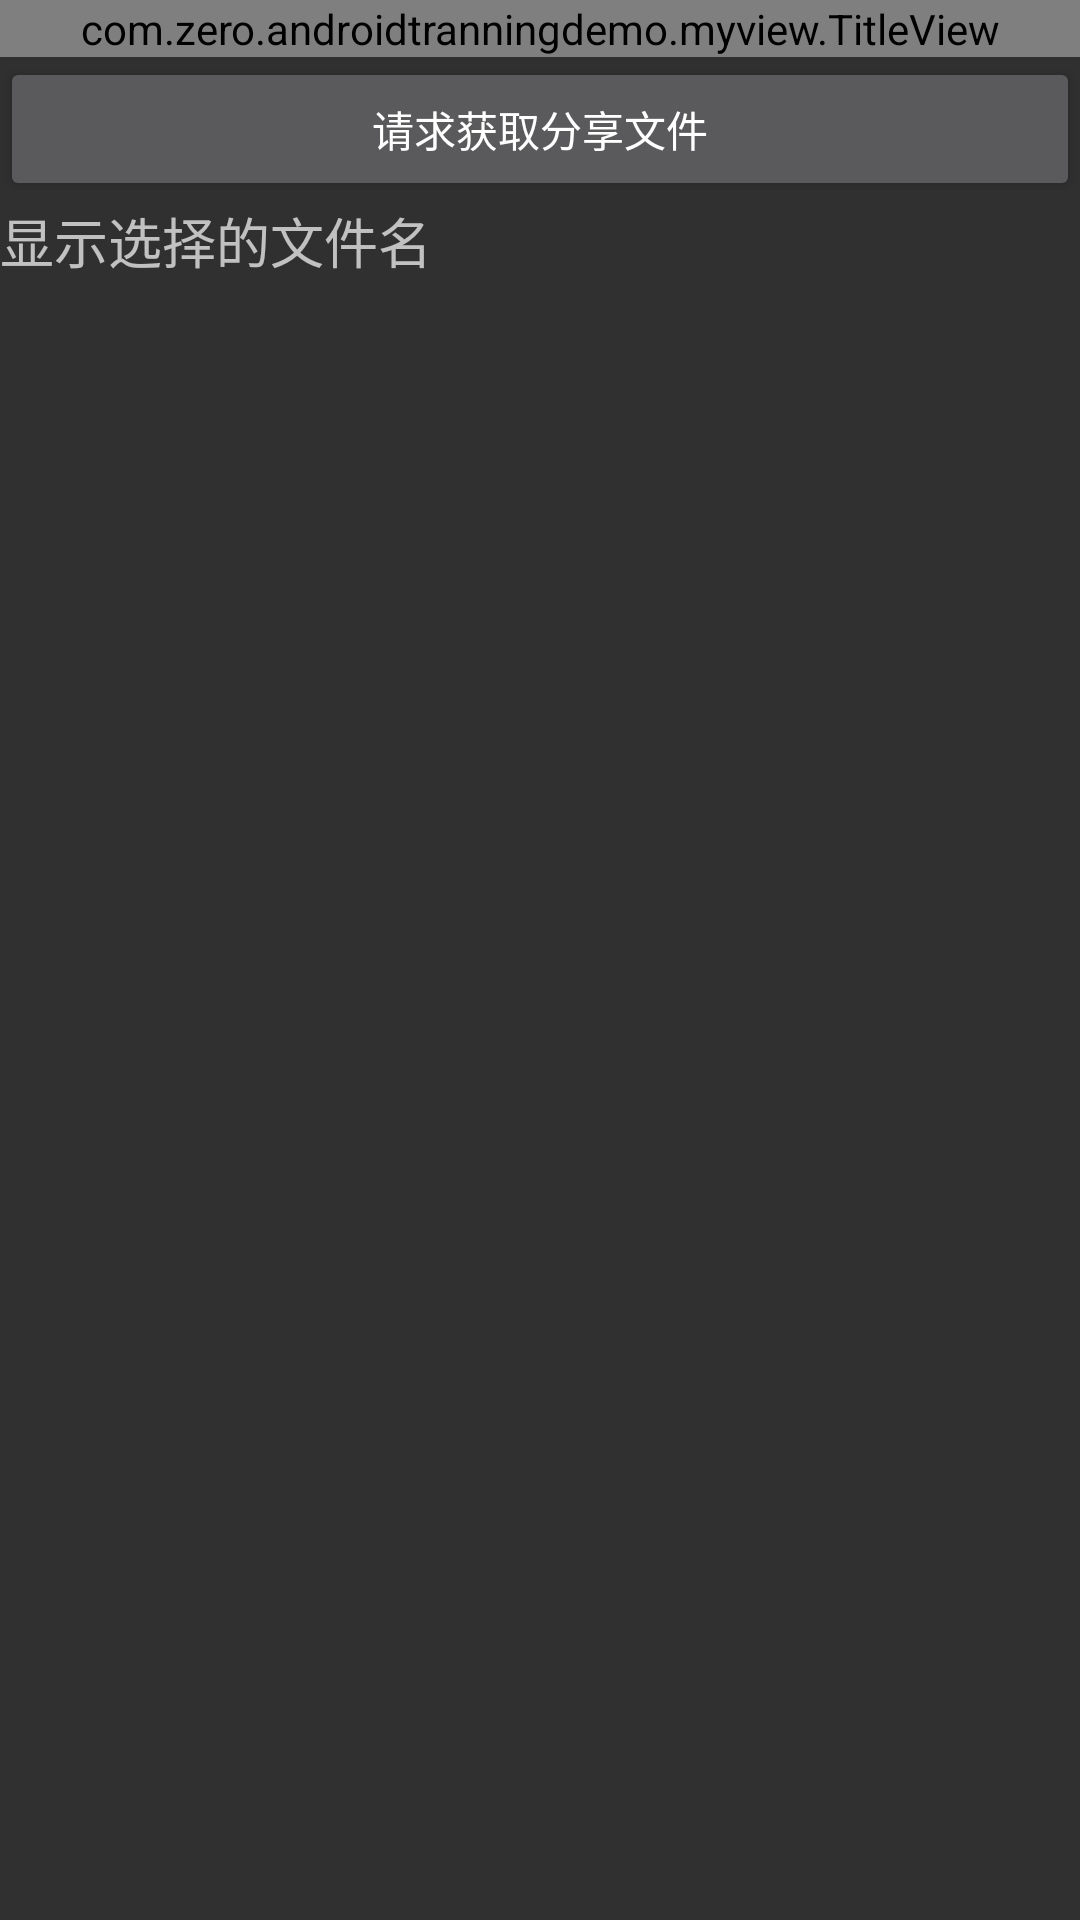

Android layout source for this screen:
<!-- AndroidManifest.xml: application theme BaseTheme -->
<!-- res/layout/activity_share_files.xml -->
<?xml version="1.0" encoding="utf-8"?>
<LinearLayout xmlns:android="http://schemas.android.com/apk/res/android"
    android:orientation="vertical"
    android:layout_width="match_parent"
    android:layout_height="match_parent" >

    <com.zero.androidtranningdemo.myview.TitleView
        android:id="@+id/share_files_title_bar"
        android:layout_width="match_parent"
        android:layout_height="wrap_content" >
    </com.zero.androidtranningdemo.myview.TitleView>


    <Button
        android:id="@+id/start_request_btn"
        android:layout_width="match_parent"
        android:layout_height="wrap_content"
        android:text="请求获取分享文件" />


    <TextView
        android:id="@+id/show_file_name_tv"
        android:layout_width="match_parent"
        android:layout_height="wrap_content"
        android:text="显示选择的文件名"
        android:textSize="18sp" />


</LinearLayout>
<!-- resources referenced by this layout -->
<resources>
  <style name="BaseTheme" parent="Theme.AppCompat.NoActionBar">
          
      </style>
</resources>
